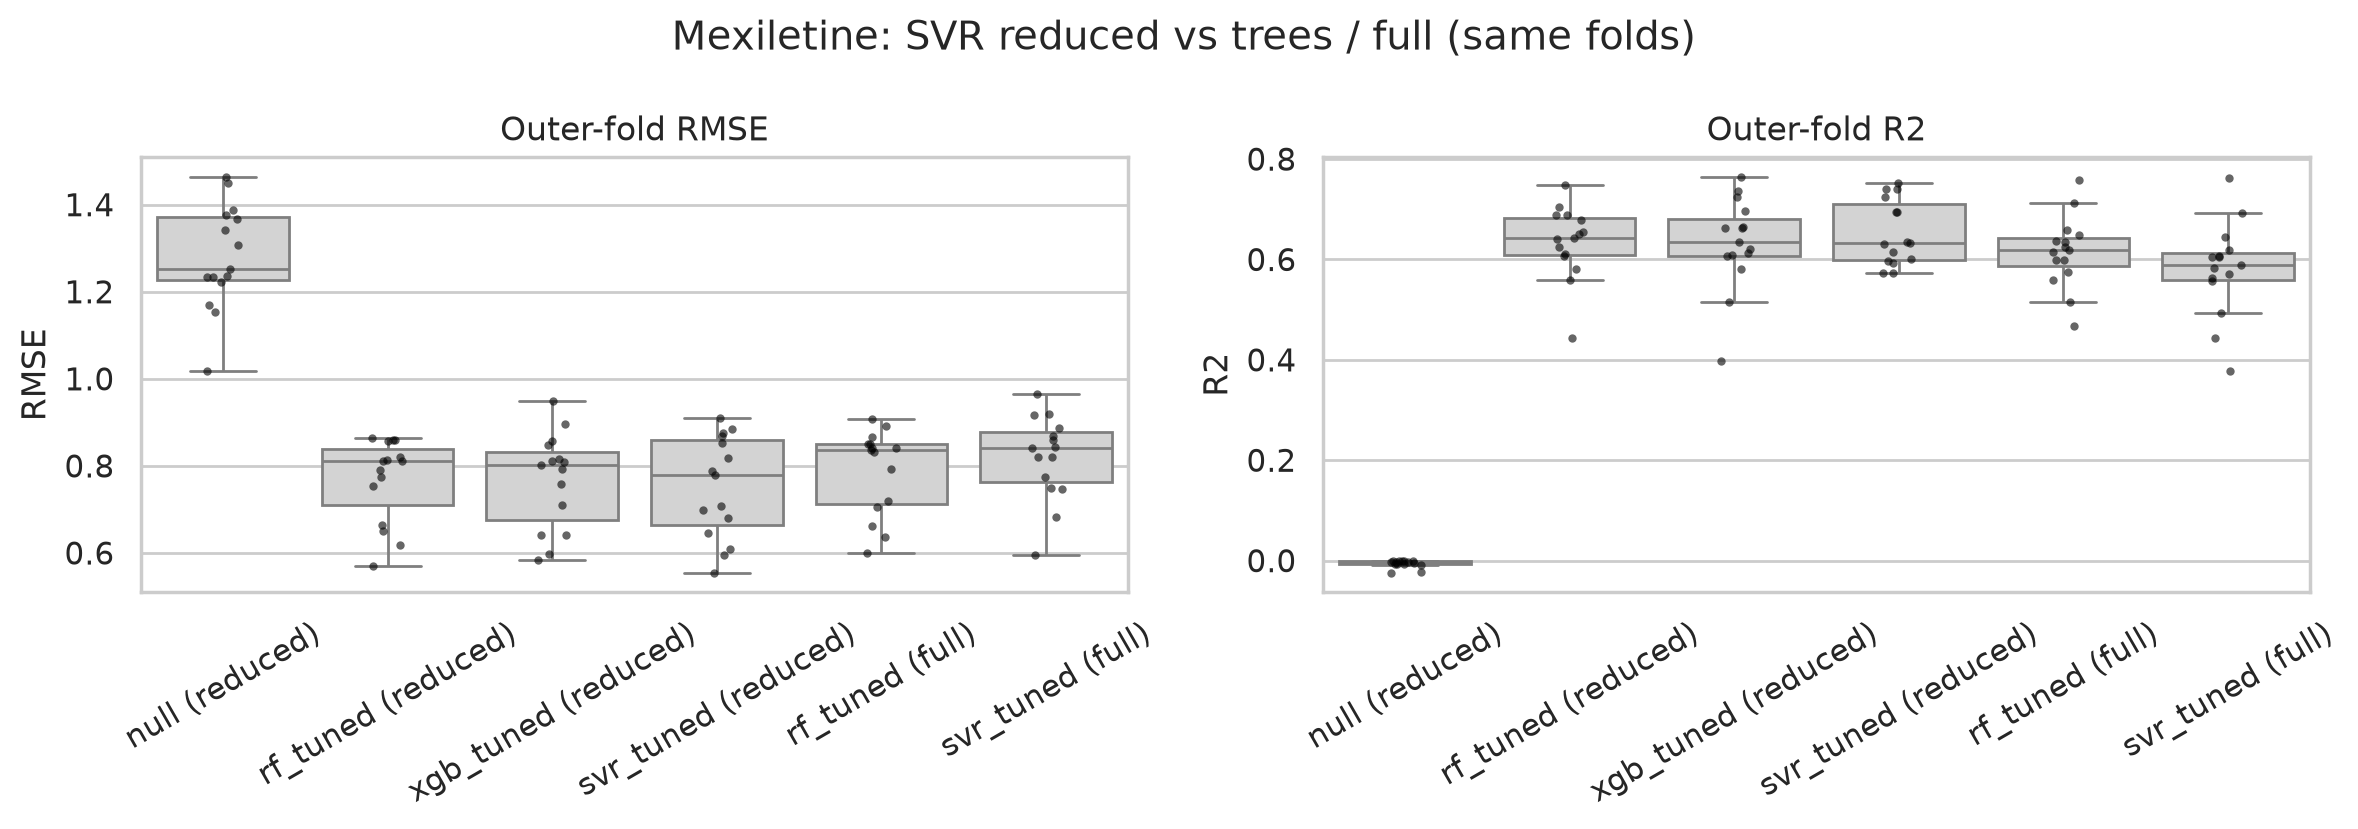

The file beside this chart, header and first rows:
fold, model, RMSE, MAE, R2
0, null (reduced), 1.341, 1.083, -0.0002043
0, rf_tuned (reduced), 0.7917, 0.5897, 0.6513
0, xgb_tuned (reduced), 0.8103, 0.607, 0.6347
1, null (reduced), 1.222, 0.9957, -0.001943
1, rf_tuned (reduced), 0.6642, 0.4945, 0.7042
1, xgb_tuned (reduced), 0.6411, 0.4914, 0.7244
2, null (reduced), 1.377, 1.142, -0.007609
2, rf_tuned (reduced), 0.821, 0.5886, 0.642
2, xgb_tuned (reduced), 0.7937, 0.5572, 0.6654
3, null (reduced), 1.17, 0.9534, -0.006143
3, rf_tuned (reduced), 0.6509, 0.4917, 0.6884
3, xgb_tuned (reduced), 0.6423, 0.4969, 0.6965
4, null (reduced), 1.308, 1.097, -0.006101
4, rf_tuned (reduced), 0.8136, 0.6716, 0.6108
4, xgb_tuned (reduced), 0.8165, 0.673, 0.608
5, null (reduced), 1.233, 1.046, -0.0006045
5, rf_tuned (reduced), 0.6194, 0.4996, 0.7476
5, xgb_tuned (reduced), 0.5981, 0.4333, 0.7646
6, null (reduced), 1.252, 1.087, -7.490166161971956e-06
6, rf_tuned (reduced), 0.8103, 0.631, 0.5809
6, xgb_tuned (reduced), 0.81, 0.6369, 0.5812
7, null (reduced), 1.234, 0.9601, -0.004682
7, rf_tuned (reduced), 0.7543, 0.575, 0.6248
7, xgb_tuned (reduced), 0.7573, 0.5591, 0.6218
8, null (reduced), 1.237, 1.042, -0.02371
8, rf_tuned (reduced), 0.8118, 0.6578, 0.5588
8, xgb_tuned (reduced), 0.949, 0.7547, 0.3971
9, null (reduced), 1.464, 1.132, -0.002246
9, rf_tuned (reduced), 0.8587, 0.6157, 0.6552
9, xgb_tuned (reduced), 0.8487, 0.5898, 0.6632
10, null (reduced), 1.449, 1.191, -0.009398
10, rf_tuned (reduced), 0.8642, 0.7102, 0.641
10, xgb_tuned (reduced), 0.8974, 0.739, 0.613
11, null (reduced), 1.153, 0.998, -0.0003441
11, rf_tuned (reduced), 0.86, 0.6245, 0.4439
11, xgb_tuned (reduced), 0.8022, 0.5875, 0.5161
12, null (reduced), 1.017, 0.8355, -0.02306
12, rf_tuned (reduced), 0.5711, 0.4451, 0.6777
12, xgb_tuned (reduced), 0.5837, 0.4558, 0.6633
13, null (reduced), 1.366, 1.114, -0.001227
13, rf_tuned (reduced), 0.8565, 0.6089, 0.6066
13, xgb_tuned (reduced), 0.8561, 0.6081, 0.607
14, null (reduced), 1.389, 1.131, -0.001899
14, rf_tuned (reduced), 0.7748, 0.575, 0.6881
14, xgb_tuned (reduced), 0.7109, 0.5369, 0.7374
0, svr_tuned (reduced), 0.8763, 0.6585, 0.5728
1, svr_tuned (reduced), 0.608, 0.4899, 0.7521
2, svr_tuned (reduced), 0.8526, 0.5791, 0.6139
3, svr_tuned (reduced), 0.5943, 0.4633, 0.7402
4, svr_tuned (reduced), 0.7874, 0.6459, 0.6355
5, svr_tuned (reduced), 0.647, 0.48, 0.7245
6, svr_tuned (reduced), 0.8175, 0.6944, 0.5735
7, svr_tuned (reduced), 0.6799, 0.4866, 0.6952
8, svr_tuned (reduced), 0.7792, 0.6544, 0.5936
9, svr_tuned (reduced), 0.8858, 0.5989, 0.6331
10, svr_tuned (reduced), 0.9107, 0.7163, 0.6014
11, svr_tuned (reduced), 0.6997, 0.5549, 0.6318
12, svr_tuned (reduced), 0.5551, 0.4494, 0.6955
13, svr_tuned (reduced), 0.868, 0.6173, 0.596
14, svr_tuned (reduced), 0.7075, 0.5053, 0.7399
... 30 more rows
